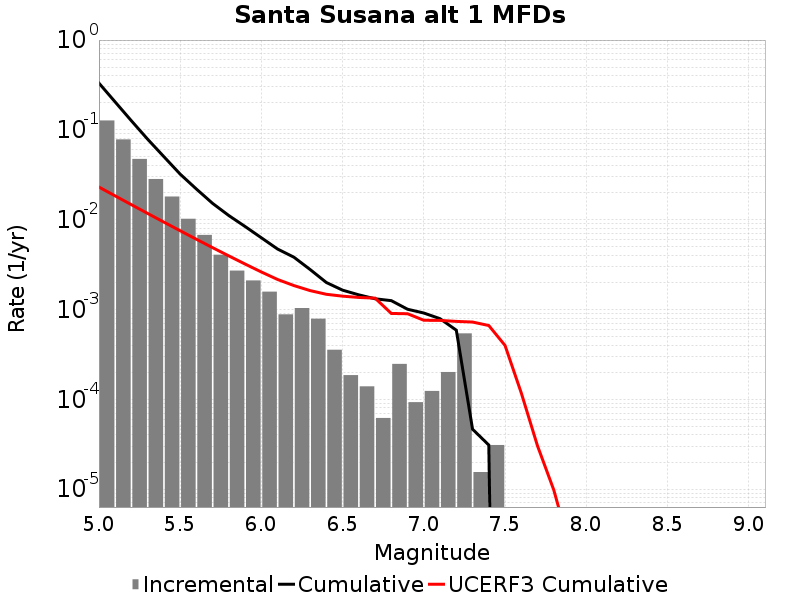

The data file committed next to this chart (first rows):
Magnitude, Incremental Rate, Cumulative Rate, UCERF3 Cumulative Rate
5.05, 0.1272, 0.3316, 0.02307
5.15, 0.07828, 0.2044, 0.01839
5.25, 0.04746, 0.1261, 0.01468
5.35, 0.02836, 0.07862, 0.01173
5.45, 0.0181, 0.05026, 0.009389
5.55, 0.01023, 0.03217, 0.007528
5.65, 0.006765, 0.02193, 0.006051
5.75, 0.004071, 0.01517, 0.004877
5.85, 0.002709, 0.0111, 0.003944
5.95, 0.002105, 0.00839, 0.003203
6.05, 0.001579, 0.006285, 0.002615
6.15, 8.823429E-4, 0.004706, 0.002157
6.25, 0.001037, 0.003823, 0.001847
6.35, 7.894647E-4, 0.002786, 0.001623
6.45, 3.560331E-4, 0.001997, 0.001476
6.55, 1.857564E-4, 0.001641, 0.001407
6.65, 1.393173E-4, 0.001455, 0.001361
6.75, 6.19188E-5, 0.001316, 0.001337
6.85, 2.476752E-4, 0.001254, 9.031434E-4
6.95, 9.28782E-5, 0.001006, 8.9671335E-4
7.05, 1.238376E-4, 9.133023E-4, 7.585398E-4
7.15, 2.012361E-4, 7.894647E-4, 7.554823E-4
7.25, 5.417895E-4, 5.882286E-4, 7.367977E-4
7.35, 1.54797E-5, 4.64391E-5, 7.247438E-4
7.45, 3.09594E-5, 3.09594E-5, 6.626595E-4
7.55, 0.0, 0.0, 3.9765547E-4
7.65, 0.0, 0.0, 1.1759375E-4
7.75, 0.0, 0.0, 3.025073E-5
7.85, 0.0, 0.0, 9.786777E-6
7.95, 0.0, 0.0, 2.1893538E-6
8.05, 0.0, 0.0, 0.0
8.15, 0.0, 0.0, 0.0
8.25, 0.0, 0.0, 0.0
8.35, 0.0, 0.0, 0.0
8.45, 0.0, 0.0, 0.0
8.55, 0.0, 0.0, 0.0
8.65, 0.0, 0.0, 0.0
8.75, 0.0, 0.0, 0.0
8.85, 0.0, 0.0, 0.0
8.95, 0.0, 0.0, 0.0
9.05, 0.0, 0.0, 0.0
